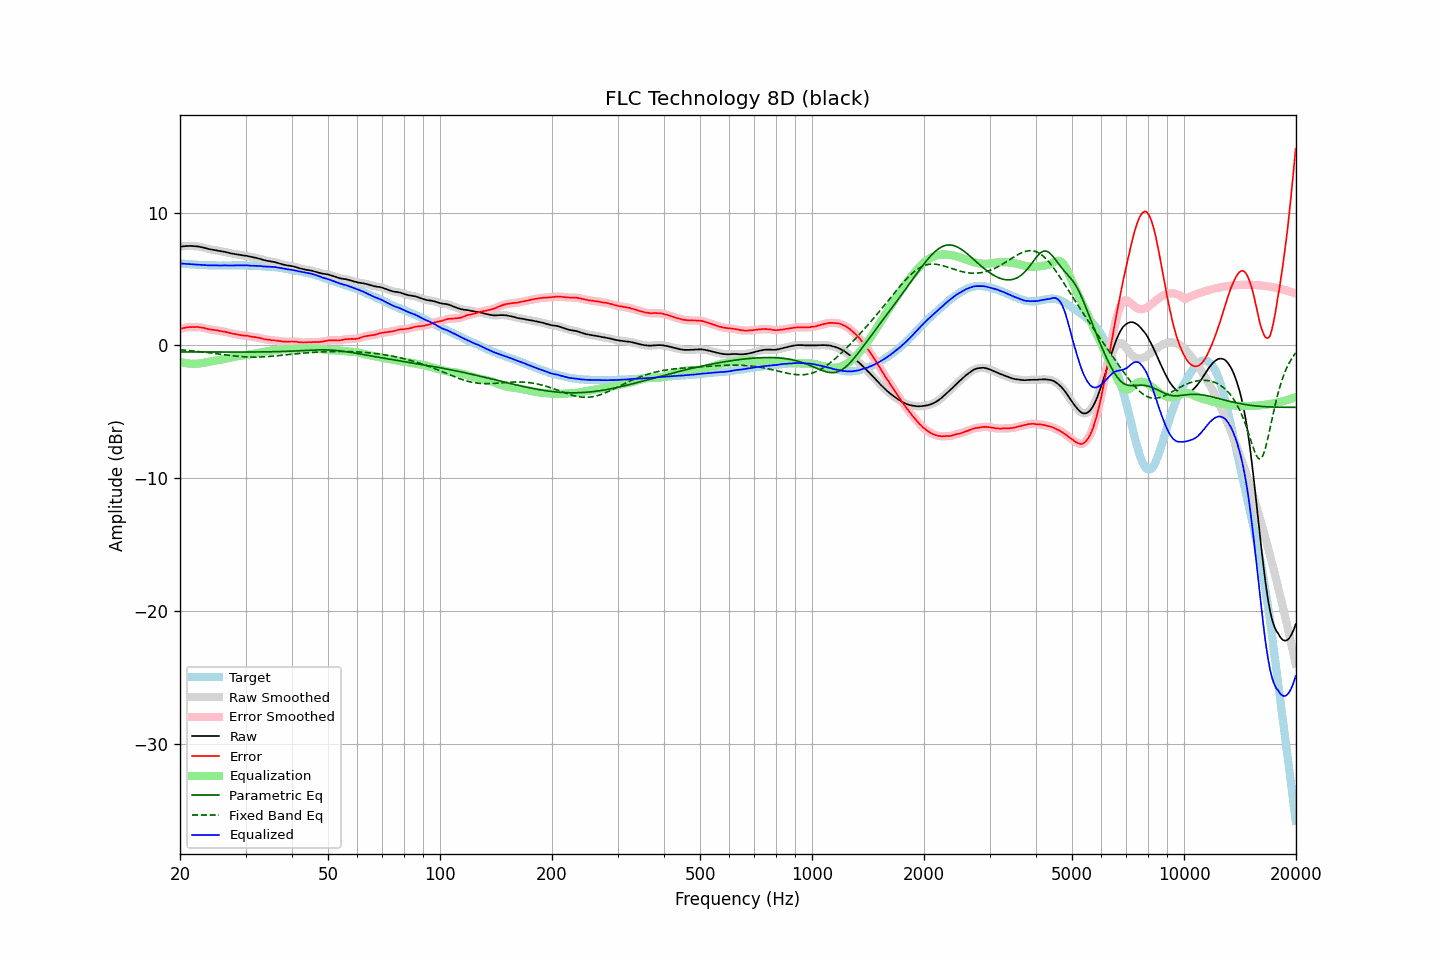

The data file committed next to this chart (first rows):
frequency, raw, error, smoothed, error_smoothed, equalization, parametric_eq, fixed_band_eq, equalized_raw, equalized_smoothed, target
20.00, 7.43, 1.25, 7.43, 1.25, -1.25, -0.49, -0.33, 6.18, 6.18, 6.18
20.20, 7.44, 1.27, 7.44, 1.28, -1.28, -0.49, -0.34, 6.16, 6.16, 6.17
20.40, 7.46, 1.30, 7.46, 1.30, -1.31, -0.49, -0.35, 6.15, 6.15, 6.16
20.61, 7.47, 1.32, 7.47, 1.33, -1.33, -0.49, -0.36, 6.14, 6.14, 6.15
20.81, 7.48, 1.35, 7.48, 1.35, -1.35, -0.49, -0.37, 6.13, 6.13, 6.13
21.02, 7.48, 1.36, 7.48, 1.37, -1.36, -0.50, -0.38, 6.12, 6.12, 6.12
21.23, 7.49, 1.38, 7.49, 1.38, -1.37, -0.50, -0.39, 6.12, 6.11, 6.11
21.44, 7.49, 1.37, 7.49, 1.38, -1.38, -0.50, -0.41, 6.11, 6.11, 6.12
21.66, 7.48, 1.38, 7.48, 1.38, -1.39, -0.50, -0.42, 6.09, 6.10, 6.10
21.87, 7.47, 1.37, 7.47, 1.38, -1.39, -0.50, -0.43, 6.08, 6.09, 6.10
22.09, 7.46, 1.38, 7.46, 1.38, -1.38, -0.50, -0.44, 6.08, 6.08, 6.08
22.31, 7.45, 1.38, 7.45, 1.38, -1.38, -0.50, -0.45, 6.07, 6.07, 6.07
22.54, 7.43, 1.37, 7.43, 1.37, -1.36, -0.50, -0.47, 6.07, 6.07, 6.06
22.76, 7.40, 1.34, 7.40, 1.35, -1.35, -0.50, -0.48, 6.05, 6.06, 6.06
22.99, 7.38, 1.33, 7.38, 1.33, -1.33, -0.50, -0.50, 6.05, 6.05, 6.05
23.22, 7.35, 1.31, 7.35, 1.30, -1.30, -0.50, -0.51, 6.05, 6.05, 6.04
23.45, 7.32, 1.27, 7.32, 1.28, -1.28, -0.50, -0.52, 6.04, 6.04, 6.05
23.69, 7.28, 1.24, 7.28, 1.25, -1.25, -0.50, -0.54, 6.03, 6.03, 6.04
23.92, 7.25, 1.22, 7.25, 1.22, -1.23, -0.50, -0.55, 6.02, 6.03, 6.03
24.16, 7.23, 1.19, 7.23, 1.20, -1.20, -0.50, -0.57, 6.03, 6.02, 6.04
24.40, 7.21, 1.17, 7.21, 1.18, -1.18, -0.50, -0.58, 6.03, 6.03, 6.04
24.65, 7.19, 1.16, 7.19, 1.16, -1.16, -0.50, -0.60, 6.03, 6.03, 6.03
24.89, 7.17, 1.14, 7.17, 1.15, -1.14, -0.50, -0.62, 6.03, 6.03, 6.03
25.14, 7.15, 1.13, 7.15, 1.13, -1.12, -0.50, -0.63, 6.03, 6.02, 6.02
25.39, 7.12, 1.10, 7.12, 1.11, -1.10, -0.50, -0.65, 6.02, 6.02, 6.02
25.65, 7.10, 1.08, 7.10, 1.08, -1.09, -0.50, -0.66, 6.02, 6.02, 6.02
25.91, 7.08, 1.06, 7.08, 1.06, -1.06, -0.50, -0.68, 6.02, 6.02, 6.02
26.16, 7.06, 1.03, 7.06, 1.04, -1.04, -0.50, -0.70, 6.02, 6.02, 6.03
26.43, 7.04, 1.02, 7.04, 1.02, -1.01, -0.50, -0.71, 6.03, 6.02, 6.02
26.69, 7.01, 0.99, 7.01, 0.99, -0.99, -0.50, -0.73, 6.02, 6.02, 6.02
26.96, 6.98, 0.96, 6.98, 0.97, -0.96, -0.51, -0.74, 6.02, 6.02, 6.02
27.23, 6.95, 0.93, 6.95, 0.93, -0.94, -0.51, -0.76, 6.01, 6.01, 6.02
27.50, 6.92, 0.90, 6.92, 0.90, -0.91, -0.51, -0.77, 6.01, 6.01, 6.02
27.77, 6.90, 0.87, 6.90, 0.88, -0.88, -0.51, -0.79, 6.02, 6.02, 6.03
28.05, 6.88, 0.86, 6.88, 0.86, -0.86, -0.51, -0.80, 6.02, 6.02, 6.02
28.33, 6.86, 0.83, 6.86, 0.83, -0.83, -0.51, -0.81, 6.03, 6.03, 6.03
28.62, 6.84, 0.81, 6.84, 0.81, -0.81, -0.51, -0.82, 6.03, 6.03, 6.03
28.90, 6.82, 0.78, 6.82, 0.79, -0.79, -0.50, -0.83, 6.03, 6.03, 6.04
29.19, 6.80, 0.76, 6.80, 0.77, -0.77, -0.50, -0.84, 6.03, 6.03, 6.04
29.48, 6.78, 0.75, 6.78, 0.75, -0.76, -0.50, -0.85, 6.02, 6.02, 6.03
29.78, 6.76, 0.73, 6.76, 0.74, -0.74, -0.50, -0.86, 6.02, 6.03, 6.03
30.08, 6.75, 0.72, 6.75, 0.73, -0.72, -0.50, -0.87, 6.03, 6.03, 6.03
30.38, 6.73, 0.72, 6.73, 0.71, -0.70, -0.50, -0.87, 6.03, 6.02, 6.01
30.68, 6.70, 0.69, 6.70, 0.69, -0.69, -0.50, -0.88, 6.01, 6.01, 6.01
30.99, 6.67, 0.66, 6.67, 0.67, -0.67, -0.50, -0.88, 6.00, 6.00, 6.01
31.30, 6.65, 0.64, 6.65, 0.65, -0.65, -0.50, -0.88, 6.00, 5.99, 6.01
31.61, 6.62, 0.62, 6.62, 0.63, -0.63, -0.50, -0.88, 5.99, 5.99, 6.00
31.93, 6.60, 0.62, 6.60, 0.61, -0.61, -0.50, -0.88, 5.99, 5.99, 5.98
32.24, 6.57, 0.58, 6.57, 0.59, -0.58, -0.50, -0.88, 5.98, 5.99, 5.99
32.57, 6.54, 0.57, 6.54, 0.57, -0.56, -0.50, -0.88, 5.98, 5.98, 5.97
32.89, 6.51, 0.54, 6.51, 0.54, -0.54, -0.49, -0.87, 5.97, 5.97, 5.97
33.22, 6.47, 0.51, 6.47, 0.51, -0.51, -0.49, -0.87, 5.96, 5.96, 5.96
33.55, 6.43, 0.47, 6.43, 0.48, -0.49, -0.49, -0.86, 5.94, 5.94, 5.96
33.89, 6.40, 0.45, 6.40, 0.45, -0.47, -0.49, -0.86, 5.93, 5.93, 5.95
34.23, 6.37, 0.44, 6.37, 0.44, -0.45, -0.49, -0.85, 5.92, 5.93, 5.93
34.57, 6.35, 0.42, 6.35, 0.43, -0.43, -0.49, -0.84, 5.92, 5.92, 5.93
34.92, 6.33, 0.42, 6.33, 0.41, -0.41, -0.48, -0.83, 5.92, 5.92, 5.91
35.27, 6.31, 0.38, 6.31, 0.40, -0.40, -0.48, -0.82, 5.91, 5.92, 5.93
35.62, 6.29, 0.39, 6.29, 0.39, -0.38, -0.48, -0.81, 5.91, 5.91, 5.90
35.97, 6.27, 0.37, 6.26, 0.37, -0.37, -0.48, -0.80, 5.90, 5.90, 5.90
... 635 more rows
